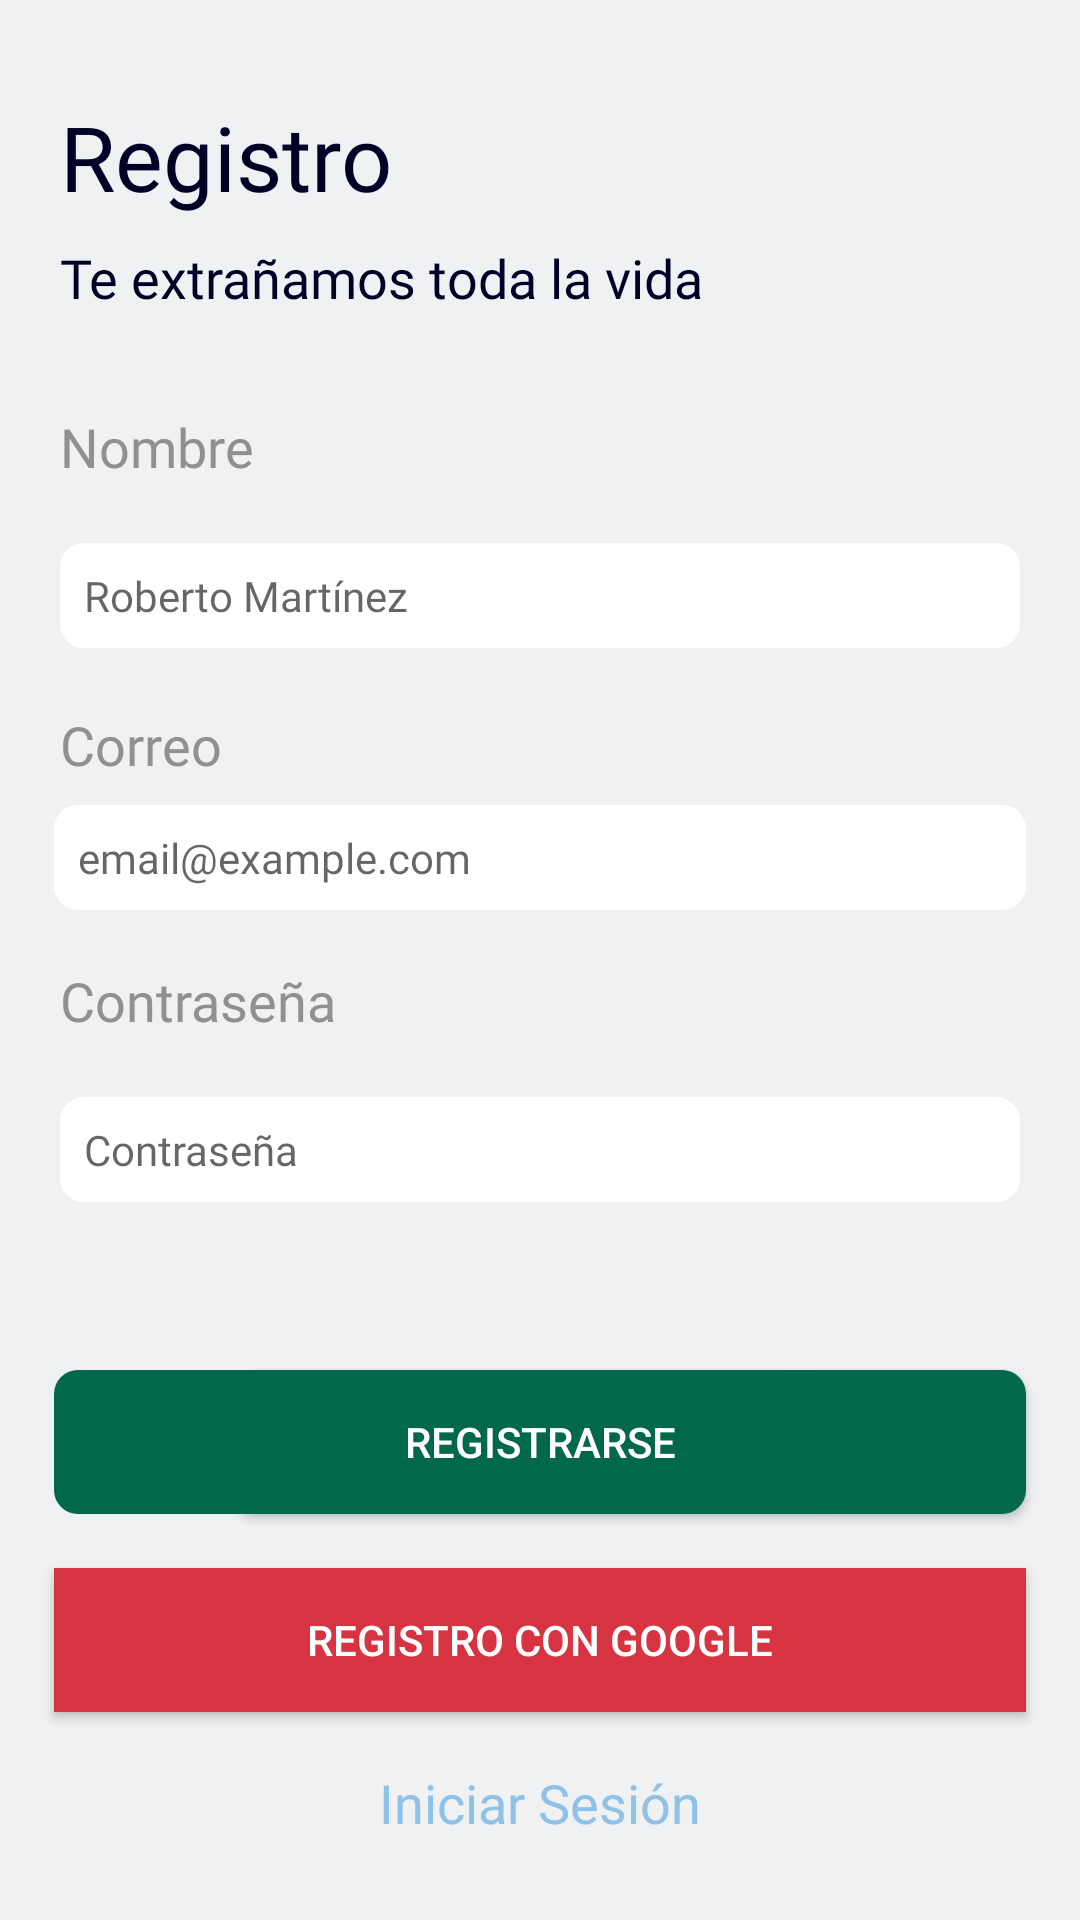

This screen was rendered from an Android layout file. Write that file and the resources it references.
<!-- AndroidManifest.xml: application theme Theme.Provechito -->
<!-- res/layout/fragment_sign_up.xml -->
<?xml version="1.0" encoding="utf-8"?>
<FrameLayout xmlns:android="http://schemas.android.com/apk/res/android"
    xmlns:app="http://schemas.android.com/apk/res-auto"
    xmlns:tools="http://schemas.android.com/tools"
    android:layout_width="match_parent"
    android:layout_height="match_parent"
    android:background="?attr/colorOnSecondary"
    android:orientation="vertical">

    <LinearLayout
        android:layout_width="match_parent"
        android:layout_height="match_parent"
        android:orientation="vertical">

        <TextView
            android:id="@+id/textView11"
            android:layout_width="match_parent"
            android:layout_height="wrap_content"
            android:layout_marginTop="16dp"
            android:paddingStart="20dp"
            android:paddingTop="16dp"
            android:text="@string/registro"
            android:textAppearance="@style/H1"
            android:textColor="?attr/colorOnPrimary"
            android:textSize="30sp" />

        <TextView
            android:id="@+id/textView14"
            android:layout_width="match_parent"
            android:layout_height="wrap_content"
            android:layout_marginTop="8dp"
            android:paddingStart="20dp"
            android:text="@string/te_extra_amos_toda_la_vida"
            android:textAppearance="@style/BodyText"
            android:textColor="?attr/colorOnPrimary"
            android:textSize="18sp" />

        <TextView
            android:id="@+id/textView20"
            android:layout_width="match_parent"
            android:layout_height="wrap_content"
            android:layout_marginTop="32dp"
            android:paddingStart="20dp"
            android:text="@string/nombre"
            android:textAppearance="@style/Label"
            android:textSize="18sp" />

        <EditText
            android:id="@+id/userName"
            android:layout_width="match_parent"
            android:layout_height="wrap_content"
            android:layout_margin="20dp"
            android:background="@drawable/round_corner_toggle"
            android:backgroundTint="@color/white"
            android:ems="10"
            android:hapticFeedbackEnabled="false"
            android:hint="@string/roberto_mart_nez"
            android:inputType="textEmailAddress"
            android:padding="8dp"
            android:textAppearance="@style/BodyText"
            android:textColor="?attr/colorOnPrimary"
            android:autofillHints="" />

        <TextView
            android:id="@+id/textView15"
            android:layout_width="match_parent"
            android:layout_height="wrap_content"
            android:paddingStart="20dp"
            android:text="@string/correo"
            android:textAppearance="@style/Label"
            android:textSize="18sp" />


        <EditText
            android:id="@+id/editTextTextEmailAddress2"
            android:layout_width="match_parent"
            android:layout_height="wrap_content"
            android:layout_marginLeft="18dp"
            android:layout_marginTop="8dp"
            android:layout_marginRight="18dp"
            android:layout_marginBottom="18dp"
            android:background="@drawable/round_corner_toggle"
            android:backgroundTint="@color/white"
            android:ems="10"
            android:hint="@string/email_example_com"
            android:inputType="textEmailAddress"
            android:padding="8dp"
            android:textAppearance="@style/BodyText"
            android:textColor="?attr/colorOnPrimary"
            android:autofillHints="" />

        <TextView
            android:id="@+id/textView19"
            android:layout_width="match_parent"
            android:layout_height="wrap_content"
            android:paddingStart="20dp"
            android:text="@string/contrase_a"
            android:textAppearance="@style/Label"
            android:textSize="18sp" />

        <EditText
            android:id="@+id/textInputPasssowordSignUp"
            android:layout_width="match_parent"
            android:layout_height="wrap_content"
            android:layout_margin="20dp"
            android:background="@drawable/round_corner_toggle"
            android:backgroundTint="@color/white"
            android:ems="10"
            android:hint="@string/contrase_a"
            android:inputType="textPassword"
            android:padding="8dp"
            android:textAppearance="@style/BodyText"
            android:textColor="?attr/colorOnPrimary"
            android:autofillHints="" />

        <Button

            android:id="@+id/btnSignUp"
            android:layout_width="match_parent"
            android:layout_height="wrap_content"
            android:layout_marginLeft="18dp"
            android:layout_marginTop="36dp"
            android:layout_marginRight="18dp"
            android:background="@drawable/round_corner_toggle"
            android:text="@string/registrarse"
            android:textColor="@color/white"
            app:backgroundTint="@color/green" />

        <Button
            android:id="@+id/btnSignUpGoogle"
            android:layout_width="match_parent"
            android:layout_height="wrap_content"
            android:layout_margin="18dp"
            android:background="@color/red"
            android:text="@string/registro_con_google"
            android:textColor="@color/white"
            app:backgroundTint="@color/red" />

        <TextView
            android:id="@+id/tvSignIn"
            android:layout_width="match_parent"
            android:layout_height="wrap_content"
            android:text="@string/iniciar_sesi_n"
            android:textAlignment="center"
            android:textColor="@color/blue"
            android:textSize="18sp" />

    </LinearLayout>

</FrameLayout>
<!-- resources referenced by this layout -->
<resources>
  <color name="blue">#FF90C2E7</color>
  <color name="green">#FF01684B</color>
  <color name="red">#FFD73340</color>
  <color name="white">#FFFFFFFF</color>
  <!-- drawable round_corner_toggle (drawable) -->
  <?xml version="1.0" encoding="utf-8"?>
  <layer-list xmlns:android="http://schemas.android.com/apk/res/android">
      <item android:left="60dp">
          <shape android:shape="rectangle" >
              <size android:height="20dp" />
              <solid android:color="#d8d8d8" />
              <corners android:radius="8dp" />
          </shape>
      </item>
  
      <item android:right="60dp">
          <shape android:shape="rectangle" >
              <size android:height="20dp" />
              <solid android:color="#d8d8d8" />
              <corners android:radius="8dp" />
          </shape>
      </item>
  </layer-list>
  <string name="contrase_a">Contraseña</string>
  <string name="correo">Correo</string>
  <string name="email_example_com">email@example.com</string>
  <string name="iniciar_sesi_n">Iniciar Sesión</string>
  <string name="nombre">Nombre</string>
  <string name="registrarse">Registrarse</string>
  <string name="registro">Registro</string>
  <string name="registro_con_google">Registro con Google</string>
  <string name="roberto_mart_nez">Roberto Martínez</string>
  <string name="te_extra_amos_toda_la_vida">Te extrañamos toda la vida</string>
  <style name="BodyText" parent="Widget.AppCompat.TextView">
          <item name="android:fontFamily">@font/poppins_light</item>
          <item name="android:textSize">14sp</item>
          <item name="android:textColor">?attr/colorOnPrimary</item>
      </style>
  <style name="H1" parent="Widget.AppCompat.TextView">
          <item name="android:fontFamily">@font/poppins</item>
          <item name="android:textSize">30sp</item>
          <item name="android:textColor">?attr/colorOnPrimary</item>
      </style>
  <style name="Label" parent="Widget.AppCompat.TextView">
          <item name="android:fontFamily">@font/poppins_medium</item>
          <item name="android:textSize">10sp</item>
          <item name="android:textColor">@color/greyed_out</item>
      </style>
  <style name="Theme.Provechito" parent="Theme.MaterialComponents.DayNight.NoActionBar">
          
          <item name="colorPrimary">@color/green</item>
          <item name="colorPrimaryVariant">@color/yellow</item>
          <item name="colorOnPrimary">@color/dark_blue</item>
          
          <item name="colorSecondary">@color/blue</item>
          <item name="colorSecondaryVariant">@color/pink</item>
          <item name="colorOnSecondary">@color/mid_white</item>
          
          <item name="android:statusBarColor" tools:targetApi="l">@color/mid_white</item>
          
      </style>
  <color name="greyed_out">#FF909090</color>
  <color name="yellow">#FFFFCB5C</color>
  <color name="dark_blue">#FF010128</color>
  <color name="pink">#FFFFADBB</color>
  <color name="mid_white">#FFF0F1F2</color>
</resources>
